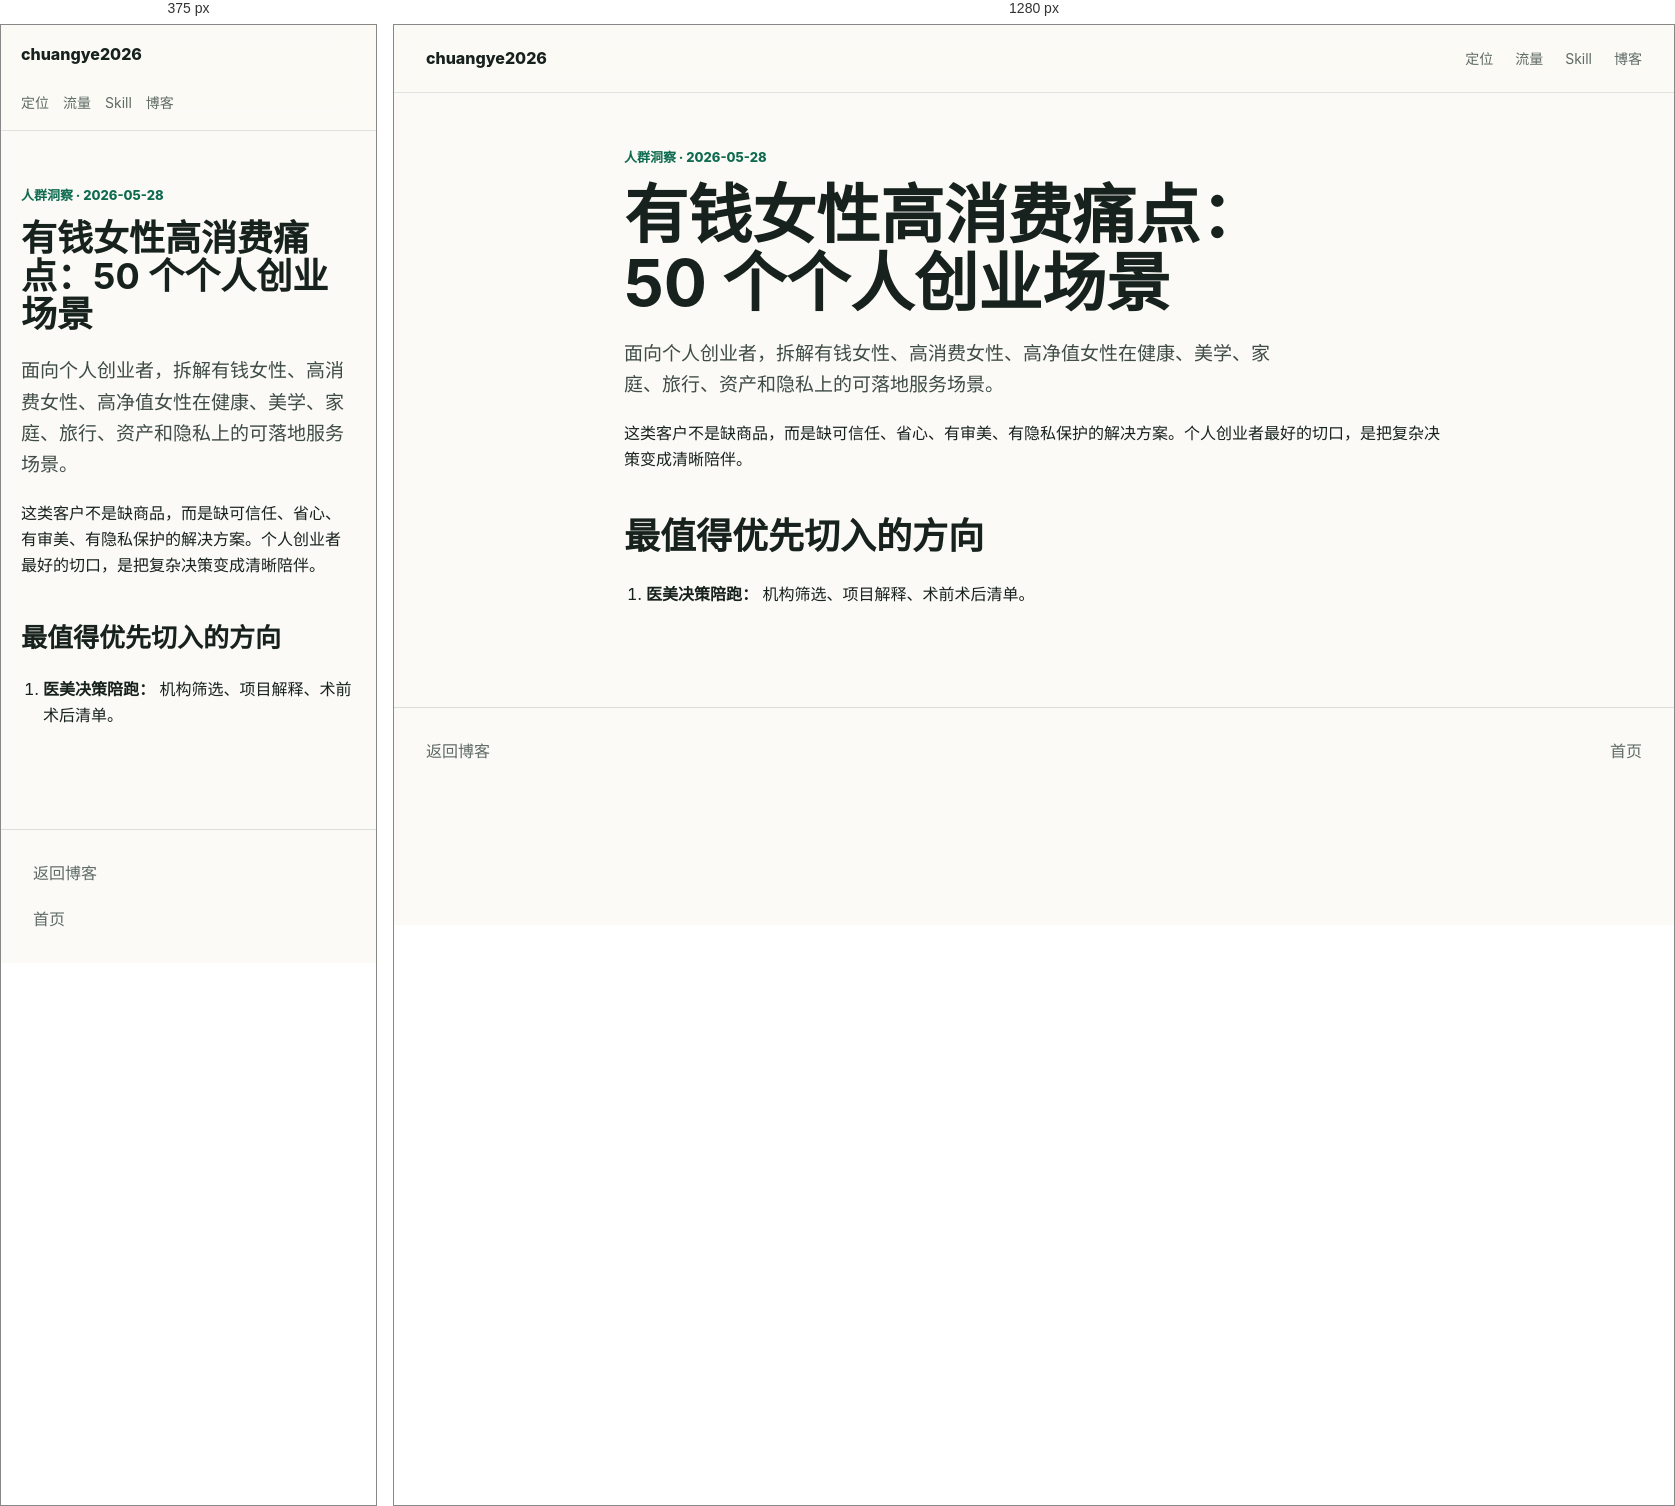
Rendered at 375 px and 1280 px, left to right.

<!-- file: high-value-women.html -->
<!doctype html>
<html lang="zh-CN">
  <head>
    <meta charset="utf-8">
    <meta name="viewport" content="width=device-width, initial-scale=1">
    <title>有钱女性高消费痛点：50 个个人创业场景 | chuangye2026</title>
    <meta name="description" content="面向个人创业者，拆解有钱女性、高消费女性、高净值女性在健康、美学、家庭、旅行、资产和隐私上的可落地服务场景。">
    <meta name="robots" content="index, follow, max-image-preview:large">
    <meta property="og:title" content="有钱女性高消费痛点：50 个个人创业场景 | chuangye2026">
    <meta property="og:description" content="面向个人创业者，拆解有钱女性、高消费女性、高净值女性在健康、美学、家庭、旅行、资产和隐私上的可落地服务场景。">
    <meta property="og:image" content="https://xuxiaominger.github.io/chuangye2026/assets/founder-workspace.png">
    <meta name="twitter:card" content="summary_large_image">
    <link rel="canonical" href="https://xuxiaominger.github.io/chuangye2026/blog/high-value-women.html">
    <link rel="stylesheet" href="../assets/styles.css">
  </head>
  <body>
    <header class="site-header compact">
      <a class="brand" href="../">chuangye2026</a>
      <nav class="nav" aria-label="主导航">
        <a href="../#positioning">定位</a>
        <a href="../#traffic">流量</a>
        <a href="../#skills">Skill</a>
        <a href="../blog/">博客</a>
      </nav>
    </header>
    <main class="article">
      <p class="eyebrow">人群洞察 · 2026-05-28</p>
      <h1>有钱女性高消费痛点：50 个个人创业场景</h1>
      <p class="lead">面向个人创业者，拆解有钱女性、高消费女性、高净值女性在健康、美学、家庭、旅行、资产和隐私上的可落地服务场景。</p>
      <p>这类客户不是缺商品，而是缺可信任、省心、有审美、有隐私保护的解决方案。个人创业者最好的切口，是把复杂决策变成清晰陪伴。</p>
<h2>最值得优先切入的方向</h2>
<ol class="rich-list"><li><strong>医美决策陪跑：</strong> 机构筛选、项目解释、术前术后清单。</li></ol>
    </main>
    <footer class="footer"><a href="./">返回博客</a><a href="../">首页</a></footer>
  </body>
</html>

/* @media block from styles.css */
@media (max-width: 820px) {
  .site-header {
    align-items: flex-start;
    flex-direction: column;
    min-height: auto;
    padding: 16px 20px;
  }

  .nav {
    width: 100%;
    gap: 14px;
    overflow-x: auto;
    white-space: nowrap;
  }

  .hero {
    min-height: 720px;
    align-items: flex-end;
  }

  .hero-overlay {
    background: linear-gradient(180deg, rgba(251, 250, 246, 0.25) 0%, rgba(251, 250, 246, 0.92) 42%, rgba(251, 250, 246, 0.98) 100%);
  }

  .hero-content {
    margin: 0 auto;
    padding: 280px 0 54px;
  }

  h1 {
    font-size: 36px;
  }

  .grid.three,
  .traffic-map,
  .split {
    grid-template-columns: 1fr;
  }

  .skill-list article {
    grid-template-columns: 1fr;
    gap: 4px;
  }

  .section {
    padding: 62px 0;
  }

  .footer {
    flex-direction: column;
  }
}